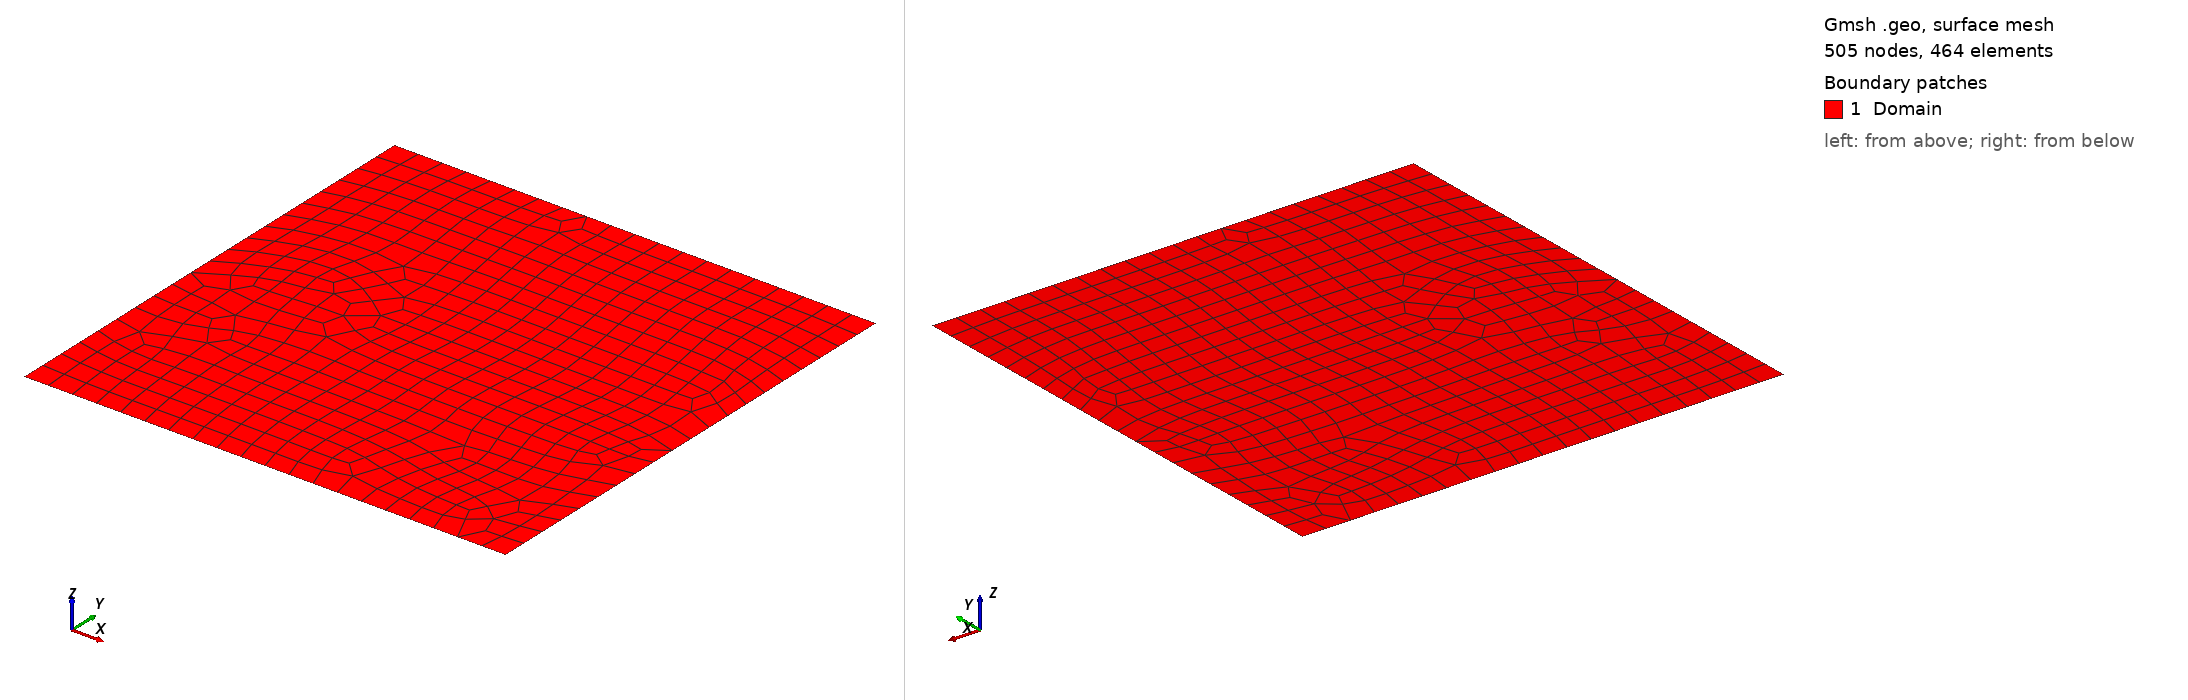

Gmsh geometry script, surface-meshed: 505 nodes, 464 surface elements. Boundary patches (legend numbers): 1 Domain. Left view from above one corner, right view from below the opposite corner. Legend entries are the model's physical surfaces. The drawing asked Gmsh for element sizes between 1% and 20% of the model's largest extent; the script's own settings can give other sizes.

=== lssQuad.geo (drawn) ===
cl__1 = 0.05;
Point(1) = {0, 0, 0, cl__1};
Point(2) = {1, 0, 0, cl__1};
Point(3) = {1, 1, 0, cl__1};
Point(4) = {0, 1, 0, cl__1};
Line(1) = {1, 2};
Line(2) = {2, 3};
Line(3) = {3, 4};
Line(4) = {4, 1};
Line Loop(6) = {4, 1, 2, 3};
Plane Surface(6) = {6};
Recombine Surface {6};
Physical Line("Wall") = {1, 2, 3, 4};
Physical Surface("Domain") = {6};
